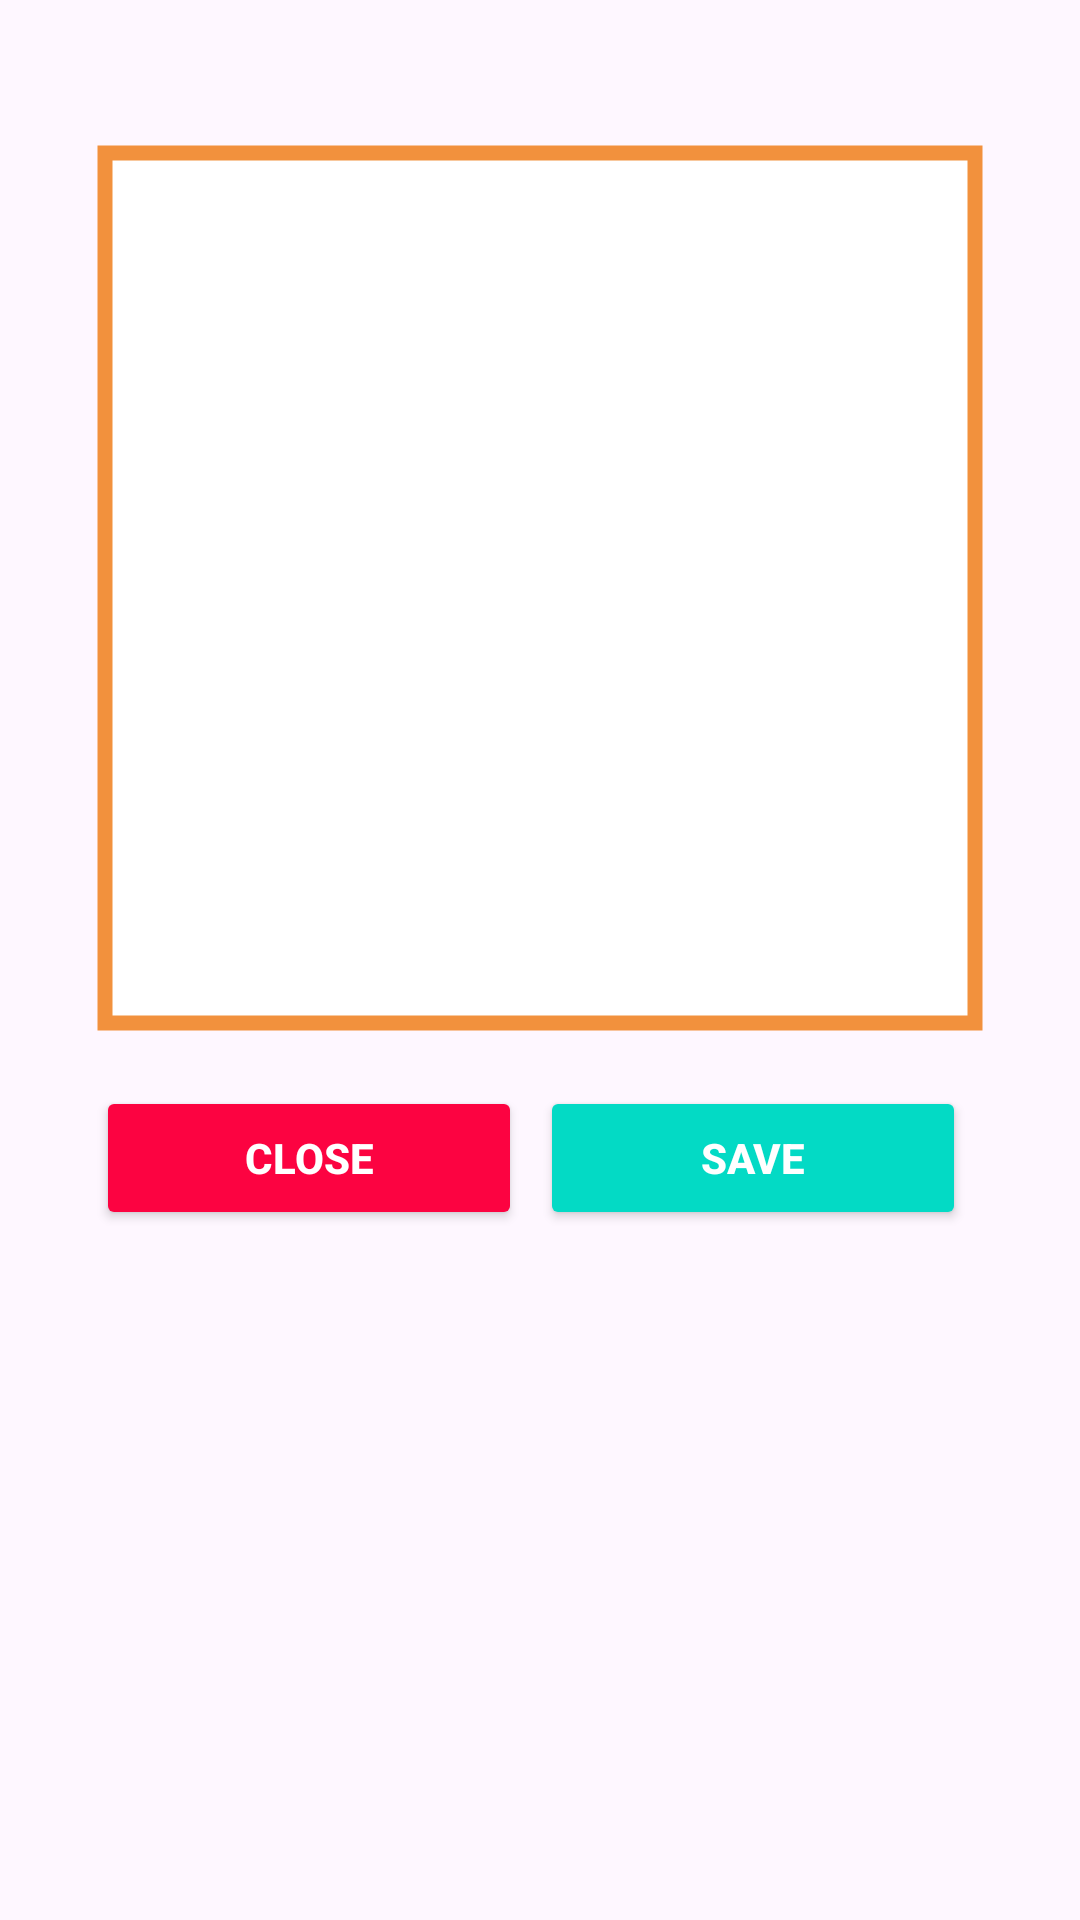

Here is an Android app screen rendered from its layout file. Give the layout XML and the strings, colors and styles it references.
<!-- AndroidManifest.xml: application theme Theme.Test_Mku -->
<!-- res/layout/activity_upload_image_profile.xml -->
<?xml version="1.0" encoding="utf-8"?>
<LinearLayout xmlns:android="http://schemas.android.com/apk/res/android"
    xmlns:app="http://schemas.android.com/apk/res-auto"
    xmlns:tools="http://schemas.android.com/tools"
    android:layout_width="match_parent"
    android:layout_height="match_parent"
    android:orientation="vertical"
    android:padding="16dp"
    android:gravity="center_horizontal"
    tools:context=".views.Upload_Image_Profile_Activity">

    <com.google.android.material.imageview.ShapeableImageView
        android:layout_width="300dp"
        android:layout_height="300dp"
        android:id="@+id/profileImgUpload"
        android:layout_marginTop="30dp"
        android:background="@color/white"
        app:shapeAppearanceOverlay="@style/circular"
        app:strokeWidth="5dp"
        app:strokeColor="@color/colorOrange"
        android:padding="5dp"
        android:src="@drawable/baseline_person"
        app:layout_constraintEnd_toEndOf="parent"
        app:layout_constraintStart_toStartOf="parent"
        app:layout_constraintTop_toTopOf="parent"/>

    <LinearLayout
        android:layout_width="match_parent"
        android:layout_height="wrap_content"
        android:orientation="horizontal"
        android:weightSum="2"
        android:layout_margin="16dp">

        <Button
            android:layout_width="0dp"
            android:layout_height="wrap_content"
            android:layout_weight="1"
            android:textStyle="bold"
            android:text="Close"
            android:textColor="#ffffff"
            android:backgroundTint="@color/red"
            android:layout_marginRight="6dp"
            android:id="@+id/btnClose"/>

        <Button
            android:layout_width="0dp"
            android:layout_height="wrap_content"
            android:layout_weight="1"
            android:textStyle="bold"
            android:text="Save"
            android:textColor="#ffffff"
            android:backgroundTint="@color/teal_200"
            android:layout_marginRight="6dp"
            android:id="@+id/btnSave"/>
    </LinearLayout>

</LinearLayout>
<!-- resources referenced by this layout -->
<resources>
  <color name="colorOrange">#F2913D</color>
  <color name="red">#fc0341</color>
  <color name="teal_200">#FF03DAC5</color>
  <color name="white">#FFFFFFFF</color>
  <style name="Theme.Test_Mku" parent="Base.Theme.Test_Mku" />
  <style name="Base.Theme.Test_Mku" parent="Theme.Material3.DayNight.NoActionBar">
          
          
          <item name="colorPrimary">@color/lavender</item>
          <item name="colorPrimaryVariant">@color/lavender</item>
          <item name="colorOnPrimary">@color/white</item>
  
          <item name="colorSecondary">@color/teal_200</item>
          <item name="colorSecondaryVariant">@color/teal_700</item>
          <item name="colorOnSecondary">@color/black</item>
  
          <item name="android:statusBarColor" tools:targetApi="1">?attr/colorPrimaryVariant</item>
      </style>
  <color name="lavender">#8692f7</color>
  <color name="teal_700">#FF018786</color>
  <color name="black">#FF000000</color>
</resources>
